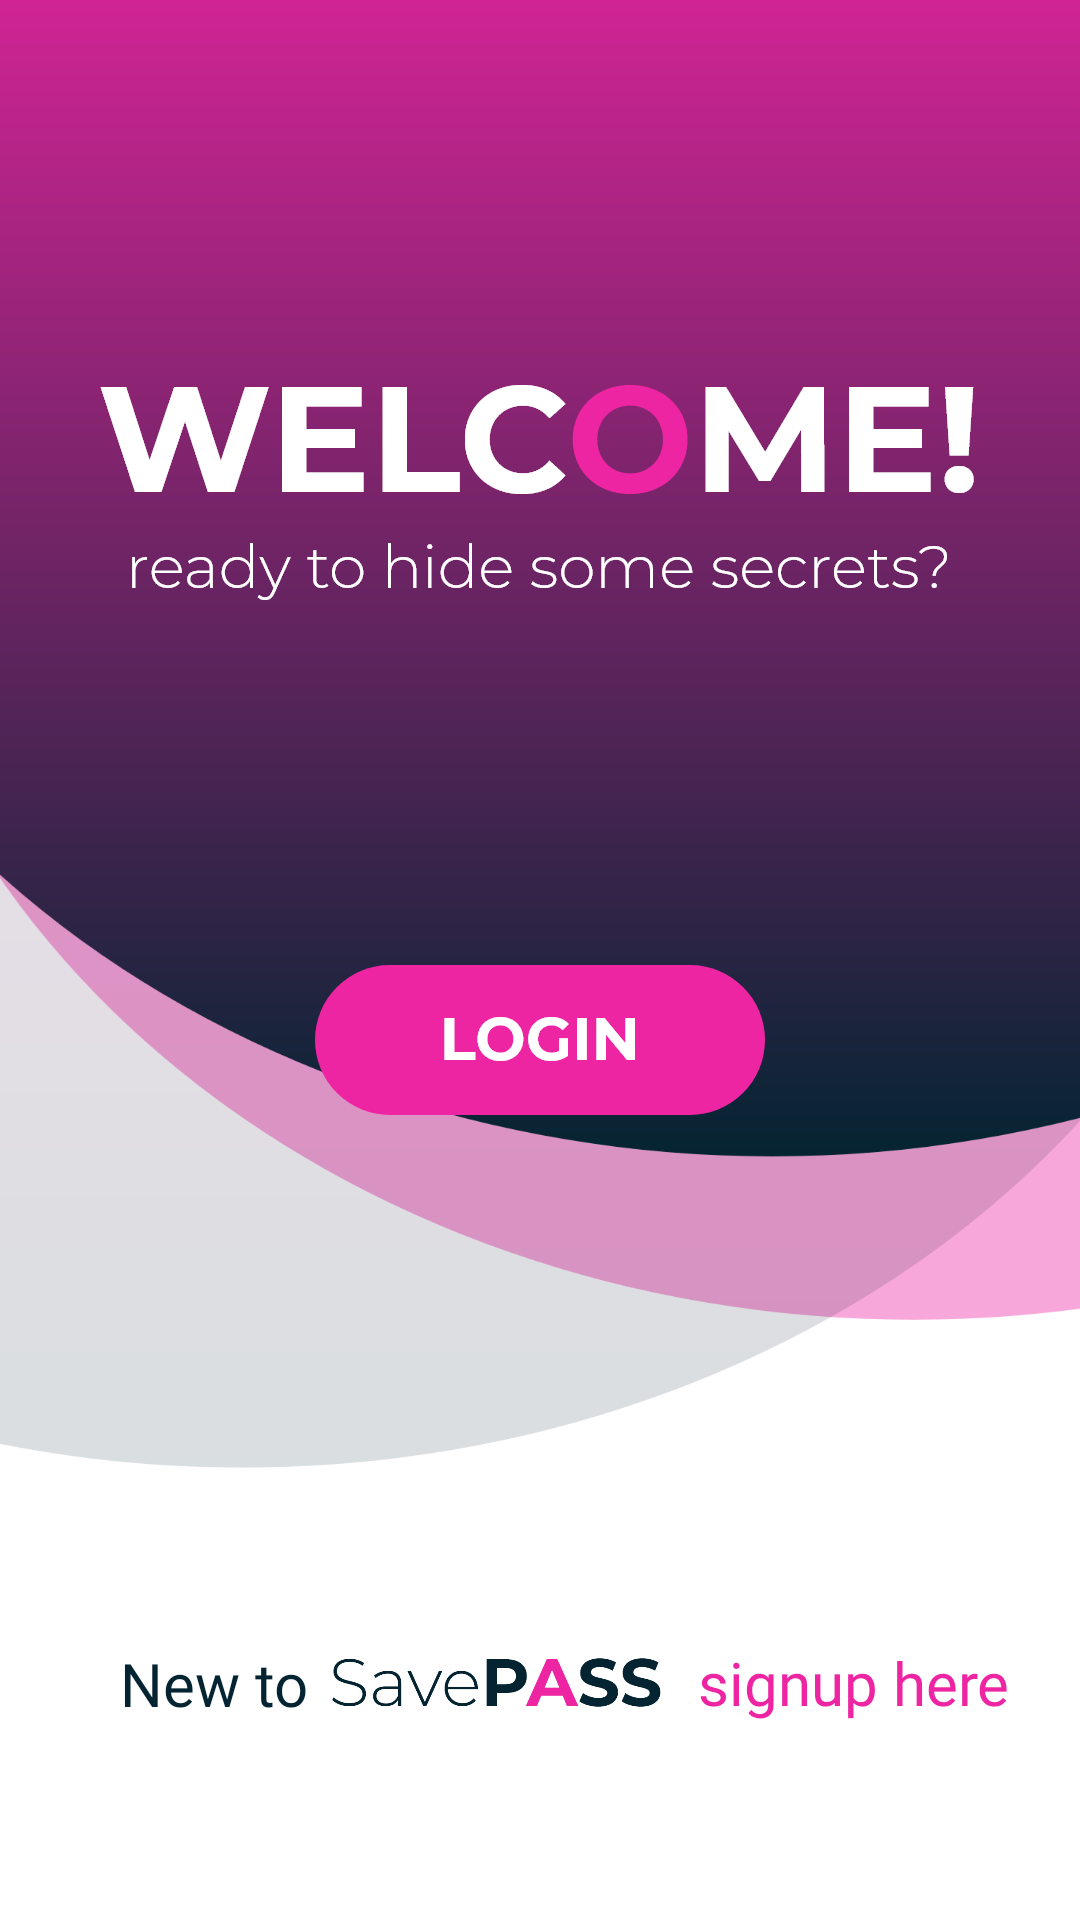

Android layout source for this screen:
<!-- AndroidManifest.xml: application theme Theme.SavePASS -->
<!-- res/layout/activity_welcome.xml -->
<?xml version="1.0" encoding="utf-8"?>
<androidx.constraintlayout.widget.ConstraintLayout xmlns:android="http://schemas.android.com/apk/res/android"
    xmlns:app="http://schemas.android.com/apk/res-auto"
    xmlns:tools="http://schemas.android.com/tools"
    android:layout_width="match_parent"
    android:layout_height="match_parent"
    tools:context=".Welcome"
    android:background="@drawable/splash">

    <ImageView
        android:id="@+id/imageView"
        android:layout_width="wrap_content"
        android:layout_height="wrap_content"
        android:layout_marginTop="116dp"
        app:layout_constraintEnd_toEndOf="parent"
        app:layout_constraintHorizontal_bias="0.495"
        app:layout_constraintStart_toStartOf="parent"
        app:layout_constraintTop_toTopOf="parent"
        app:srcCompat="@drawable/welcome" />

    <ImageButton
        android:id="@+id/loginButton"
        android:layout_width="wrap_content"
        android:layout_height="wrap_content"
        android:background="#00ffffff"
        android:src="@drawable/login_btn"
        app:layout_constraintBottom_toBottomOf="parent"
        app:layout_constraintEnd_toEndOf="parent"
        app:layout_constraintStart_toStartOf="parent"
        app:layout_constraintTop_toBottomOf="@+id/imageView"
        app:layout_constraintVertical_bias="0.31"
        tools:ignore="MissingConstraints" />

    <ImageView
        android:id="@+id/imageView3"
        android:layout_width="115dp"
        android:layout_height="27dp"
        android:scaleX="1"
        android:scaleY="1"
        app:layout_constraintBottom_toBottomOf="parent"
        app:layout_constraintEnd_toEndOf="parent"
        app:layout_constraintHorizontal_bias="0.44"
        app:layout_constraintStart_toStartOf="parent"
        app:layout_constraintTop_toBottomOf="@+id/loginButton"
        app:layout_constraintVertical_bias="0.728"
        app:srcCompat="@drawable/logo_dark" />

    <TextView
        android:id="@+id/textView4"
        android:layout_width="0dp"
        android:layout_height="wrap_content"
        android:fontFamily="@font/light"
        android:gravity="right"
        android:text="New to "
        android:textColor="@color/dark"
        android:textSize="20dp"
        app:layout_constraintBottom_toBottomOf="parent"
        app:layout_constraintEnd_toStartOf="@+id/imageView3"
        app:layout_constraintHorizontal_bias="0.0"
        app:layout_constraintStart_toStartOf="parent"
        app:layout_constraintTop_toBottomOf="@+id/loginButton"
        app:layout_constraintVertical_bias="0.729" />

    <TextView
        android:id="@+id/signUpText"
        android:layout_width="0dp"
        android:layout_height="wrap_content"
        android:fontFamily="@font/light"
        android:text="  signup here"
        android:textColor="@color/light"
        android:textSize="20dp"
        app:layout_constraintBottom_toBottomOf="parent"
        app:layout_constraintEnd_toEndOf="parent"
        app:layout_constraintHorizontal_bias="0.0"
        app:layout_constraintStart_toEndOf="@+id/imageView3"
        app:layout_constraintTop_toBottomOf="@+id/loginButton"
        app:layout_constraintVertical_bias="0.728" />

</androidx.constraintlayout.widget.ConstraintLayout>
<!-- resources referenced by this layout -->
<resources>
  <color name="dark">#052432</color>
  <color name="light">#EE25A3</color>
  
  
  //--------------Colors used for Intro--------------
  <!-- drawable login_btn: png bitmap (drawable-hdpi, 3170 bytes) -->
  <!-- drawable logo_dark: png bitmap (drawable-hdpi, 6065 bytes) -->
  <!-- drawable splash: png bitmap (drawable-hdpi, 30822 bytes) -->
  <!-- drawable welcome: png bitmap (drawable-hdpi, 10037 bytes) -->
  <style name="Theme.SavePASS" parent="Theme.MaterialComponents.DayNight.NoActionBar">
          
          <item name="colorPrimary">@color/purple_500</item>
          <item name="colorPrimaryVariant">@color/purple_700</item>
          <item name="colorOnPrimary">@color/white</item>
          
          <item name="colorSecondary">@color/teal_200</item>
          <item name="colorSecondaryVariant">@color/teal_700</item>
          <item name="colorOnSecondary">@color/black</item>
          
          <item name="android:statusBarColor" tools:targetApi="l">?attr/colorPrimaryVariant</item>
          
      </style>
  <color name="purple_500">#052432</color>
  <color name="purple_700">#052432</color>
  <color name="white">#FFFFFFFF</color>
  <color name="teal_200">#FF03DAC5</color>
  <color name="teal_700">#FF018786</color>
  <color name="black">#FF000000</color>
</resources>
